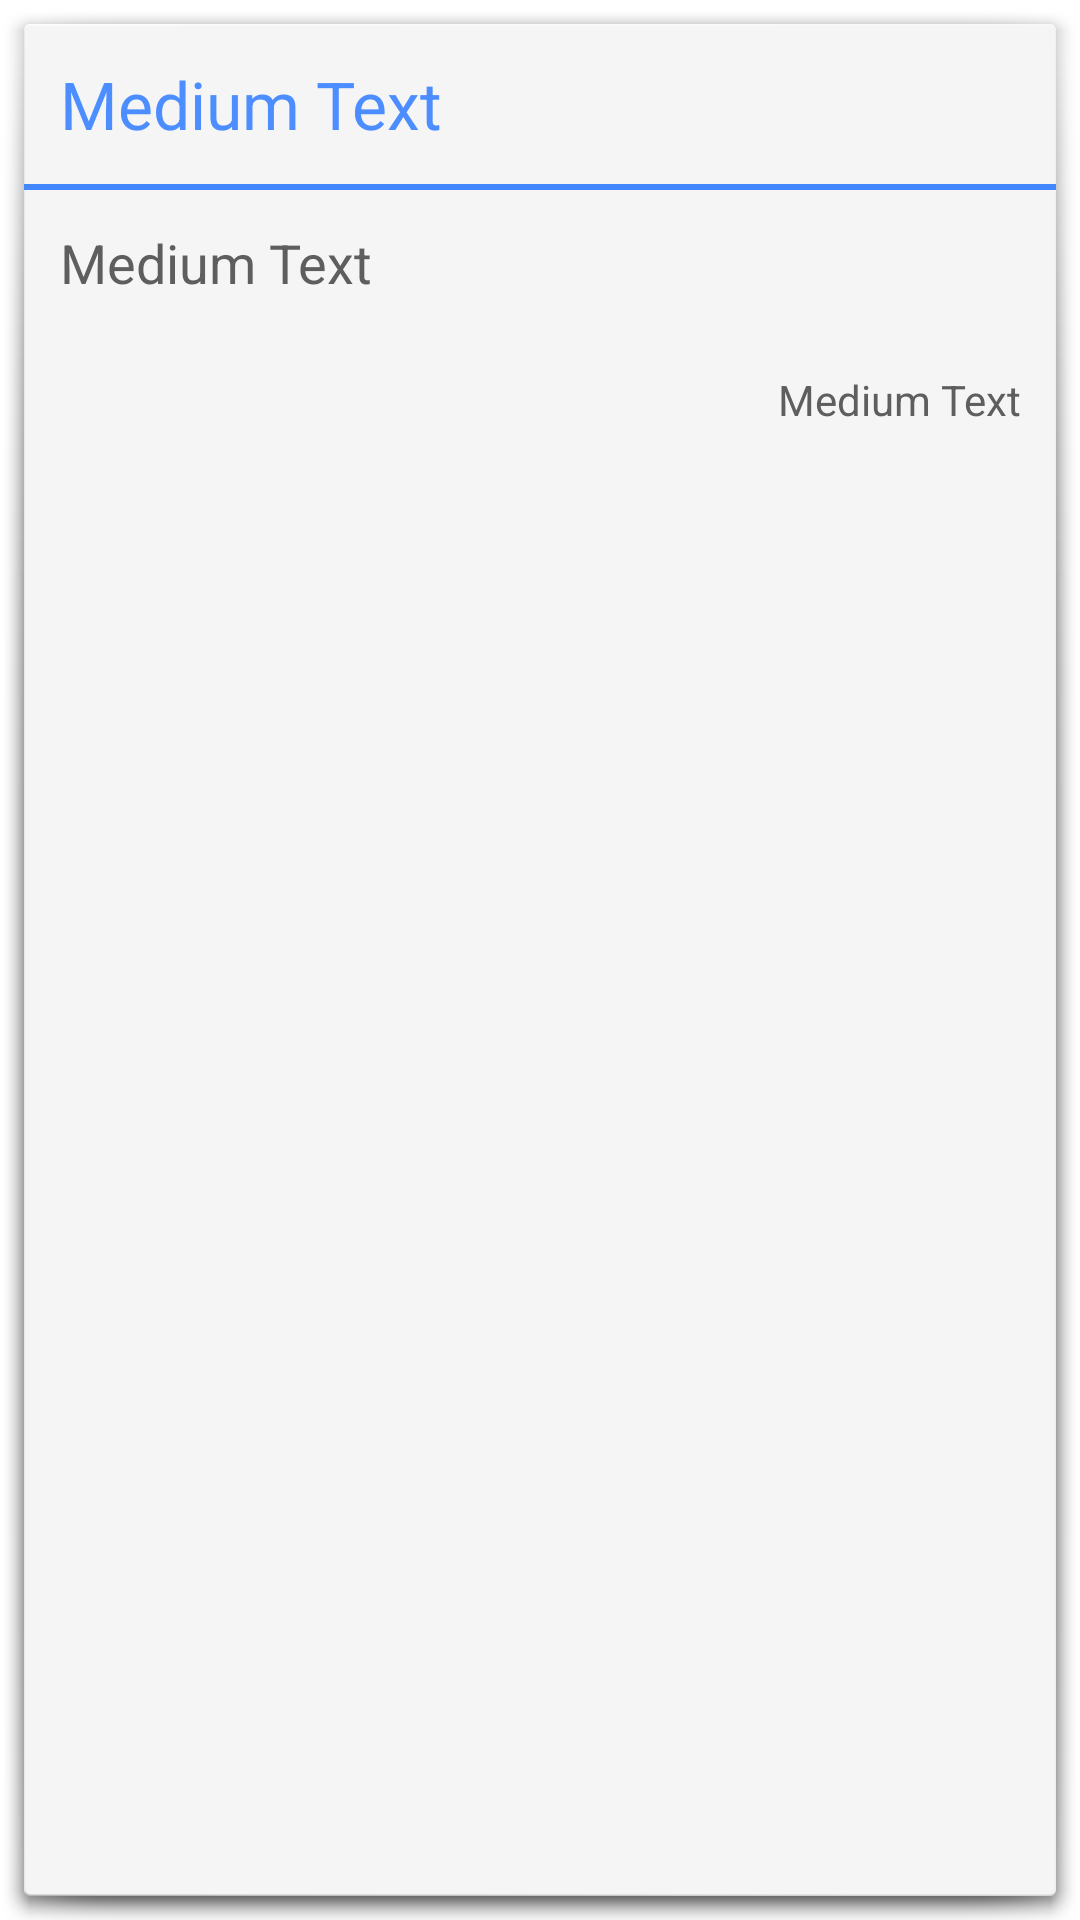

Android layout source for this screen:
<!-- AndroidManifest.xml: activity theme AppDialogTheme -->
<!-- res/layout/activity_notification.xml -->
<?xml version="1.0" encoding="utf-8"?>
<LinearLayout xmlns:android="http://schemas.android.com/apk/res/android"
    android:orientation="vertical" android:layout_width="wrap_content"
    android:layout_height="wrap_content"
    android:minWidth="300dp">

    <TextView
        android:layout_width="fill_parent"
        android:layout_height="wrap_content"
        android:textAppearance="?android:attr/textAppearanceMedium"
        android:text="Medium Text"
        android:id="@+id/title"
        android:layout_gravity="center_horizontal"
        android:textSize="@dimen/text_large_size"
        android:textColor="#ff4c8eff"
        android:layout_marginTop="10dp"
        android:layout_marginBottom="10dp"
        android:layout_margin="12dp" />

    <LinearLayout
        android:orientation="vertical"
        android:layout_width="fill_parent"
        android:layout_height="2dp"
        android:background="#ff4387ff"></LinearLayout>

    <ScrollView
        android:layout_width="fill_parent"
        android:layout_height="fill_parent"
        android:id="@+id/scrollView" >

        <LinearLayout
            android:orientation="vertical"
            android:layout_width="fill_parent"
            android:layout_height="fill_parent">

            <TextView
                android:layout_width="fill_parent"
                android:layout_height="wrap_content"
                android:textAppearance="?android:attr/textAppearanceMedium"
                android:text="Medium Text"
                android:id="@+id/message"
                android:layout_gravity="center_horizontal"
                android:layout_marginTop="10dp"
                android:layout_margin="12dp" />

            <TextView
                android:layout_width="fill_parent"
                android:layout_height="wrap_content"
                android:textAppearance="?android:attr/textAppearanceMedium"
                android:text="Medium Text"
                android:id="@+id/footer"
                android:gravity="right"
                android:layout_margin="12dp"
                android:textSize="@dimen/text_small_size" />
        </LinearLayout>
    </ScrollView>

</LinearLayout>
<!-- resources referenced by this layout -->
<resources>
  <dimen name="text_large_size">22sp</dimen>
  <dimen name="text_small_size">14sp</dimen>
  <style name="AppDialogTheme" parent="@android:style/Theme.Holo.Light.Dialog">
  
          
          <item name="android:editTextStyle">@style/Widget.EditText</item>
          <item name="android:textViewStyle">@style/Widget.TextView</item>
          <item name="android:spinnerStyle">@style/Widget.Spinner</item>
          <item name="android:buttonStyle">@style/Widget.Button</item>       
      </style>
  <style name="Widget.EditText" parent="@android:style/Widget.Holo.Light.EditText">
          <item name="android:paddingTop">15dp</item>
          <item name="android:paddingBottom">15dp</item>
          <item name="android:textSize">@dimen/text_input_size</item> 
          <item name="android:layout_gravity">center_vertical</item>       
      </style>
  <style name="Widget.TextView" parent="@android:style/Widget.Holo.Light.TextView">
          <item name="android:textSize">@dimen/text_medium_size</item>        
          <item name="android:layout_gravity">center_vertical</item>
          <item name="android:textColor">@color/default_text</item>
      </style>
  <style name="Widget.Spinner" parent="@android:style/Widget.Holo.Light.Spinner">
          <item name="android:paddingTop">0dp</item>
          <item name="android:paddingBottom">0dp</item>        
      </style>
  <style name="Widget.Button" parent="@android:style/Widget.Holo.Light.Button">  
         <item name="android:padding">10dp</item>
      </style>
  <dimen name="text_input_size">28sp</dimen>
  <dimen name="text_medium_size">18sp</dimen>
  <color name="default_text">#5E5E5E</color>
</resources>
